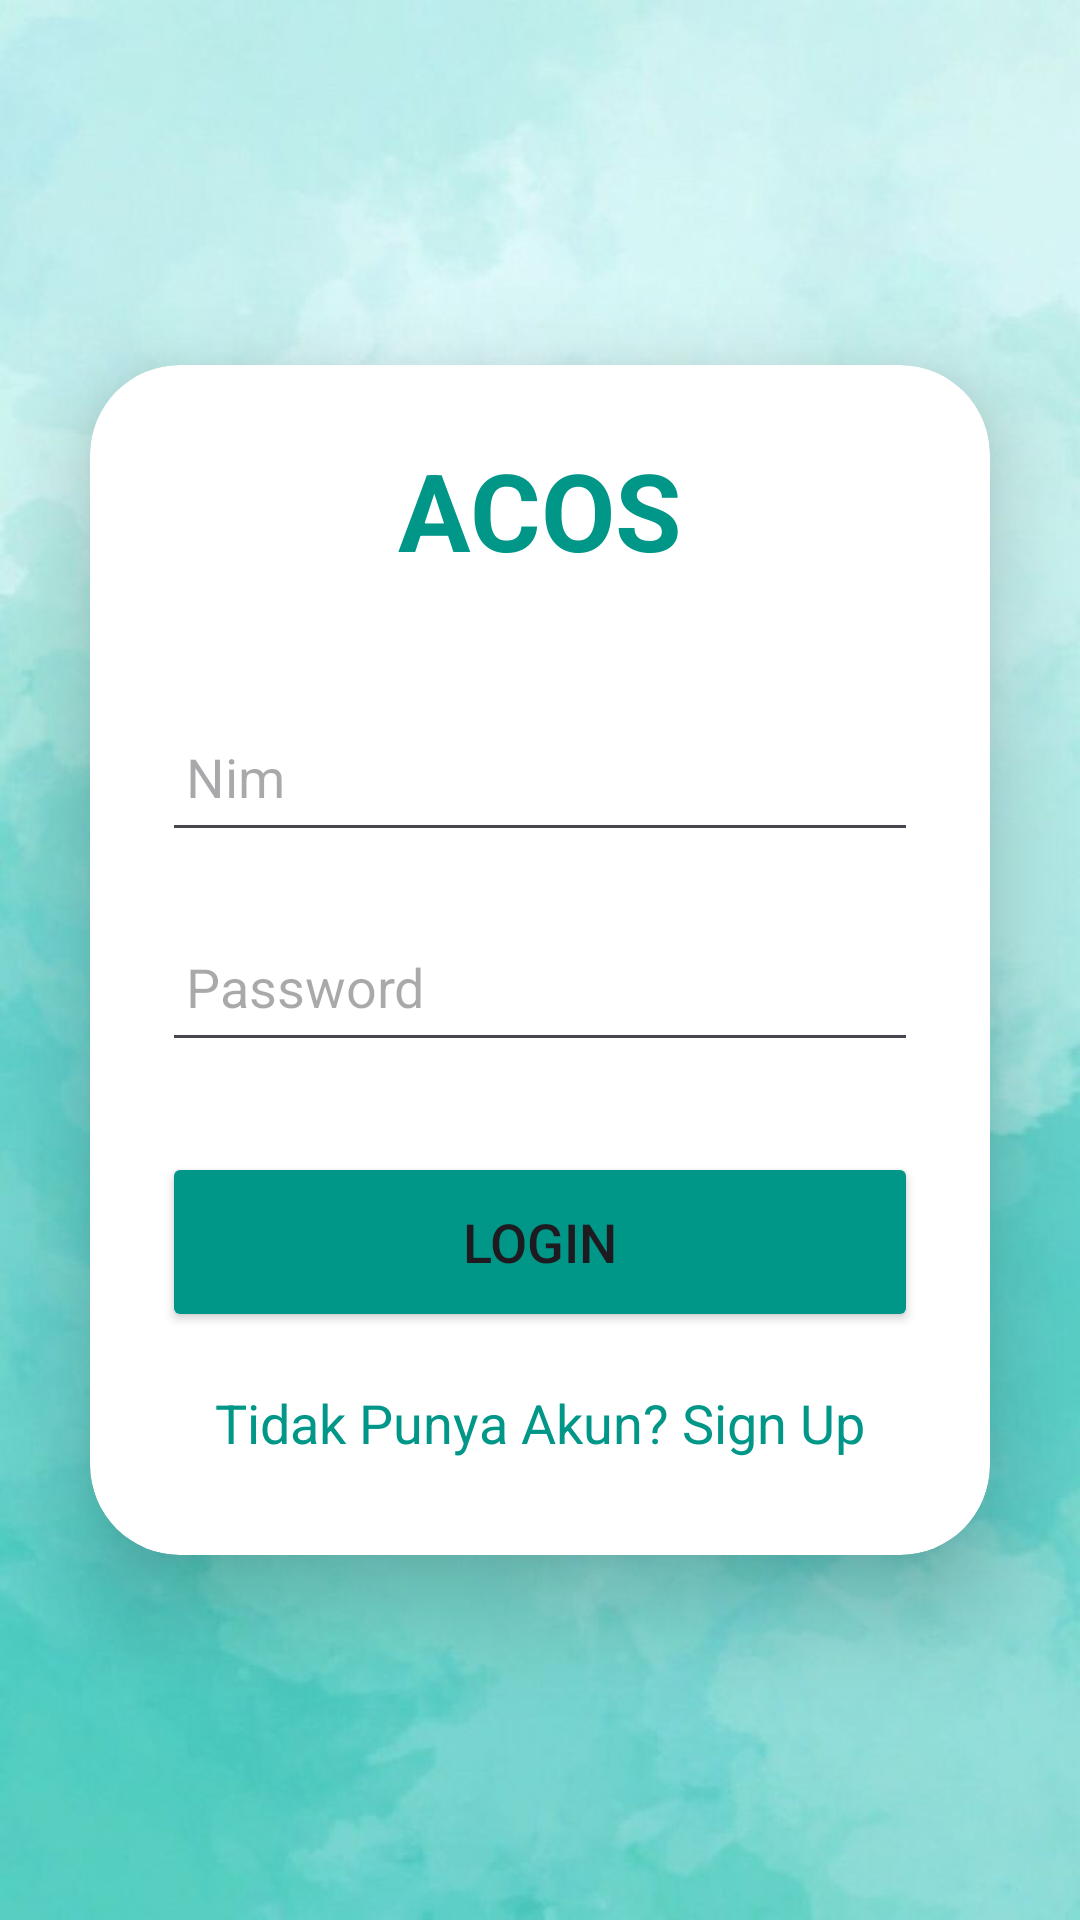

Android layout source for this screen:
<!-- AndroidManifest.xml: application theme Theme.Tugas_RPL -->
<!-- res/layout/activity_login.xml -->
<?xml version="1.0" encoding="utf-8"?>
<LinearLayout
    xmlns:android="http://schemas.android.com/apk/res/android"
    xmlns:app="http://schemas.android.com/apk/res-auto"
    xmlns:tools="http://schemas.android.com/tools"
    android:layout_width="match_parent"
    android:layout_height="match_parent"
    android:orientation="vertical"
    android:gravity="center"
    android:background="@drawable/background_teal"
    tools:context=".Login">

    <androidx.cardview.widget.CardView
        android:layout_width="match_parent"
        android:layout_height="wrap_content"
        android:layout_margin="30dp"
        app:cardCornerRadius="30dp"
        app:cardElevation="20dp">

        <LinearLayout
            android:layout_width="match_parent"
            android:layout_height="wrap_content"
            android:orientation="vertical"
            android:layout_gravity="center_horizontal"
            android:padding="24dp"
            >

            <TextView
                android:layout_width="match_parent"
                android:layout_height="wrap_content"
                android:text="ACOS"
                android:textSize="36sp"
                android:textAlignment="center"
                android:textStyle="bold"
                android:textColor="@color/teal"/>

            <EditText
                android:layout_width="match_parent"
                android:layout_height="50dp"
                android:id="@+id/login_username"

                android:layout_marginTop="40dp"
                android:padding="8dp"
                android:hint="Nim"

                android:drawablePadding="8dp"
                android:textColor="@color/black"/>

            <EditText
                android:layout_width="match_parent"
                android:layout_height="50dp"
                android:id="@+id/login_password"
                android:layout_marginTop="20dp"
                android:padding="8dp"
                android:hint="Password"
                android:inputType="textPassword"
                android:drawablePadding="8dp"
                android:textColor="@color/black"/>

            <Button
                android:layout_width="match_parent"
                android:layout_height="60dp"
                android:text="Login"
                android:id="@+id/login_button"
                android:textSize="18sp"
                android:layout_marginTop="30dp"
                android:backgroundTint="@color/teal"
                app:cornerRadius = "20dp"/>

            <TextView
                android:layout_width="wrap_content"
                android:layout_height="wrap_content"
                android:id="@+id/signupRedirectText"
                android:text="Tidak Punya Akun? Sign Up"
                android:layout_gravity="center"
                android:padding="8dp"
                android:layout_marginTop="10dp"
                android:textColor="@color/teal"
                android:textSize="18sp"/>

        </LinearLayout>

    </androidx.cardview.widget.CardView>

</LinearLayout>
<!-- resources referenced by this layout -->
<resources>
  <color name="black">#FF000000</color>
  <color name="teal">#009688</color>
  <!-- drawable background_teal: jpg bitmap (drawable, 33957 bytes) -->
  <style name="Theme.Tugas_RPL" parent="Base.Theme.Tugas_RPL" />
  <style name="Base.Theme.Tugas_RPL" parent="Theme.Material3.DayNight.NoActionBar">
          
          
      </style>
</resources>
